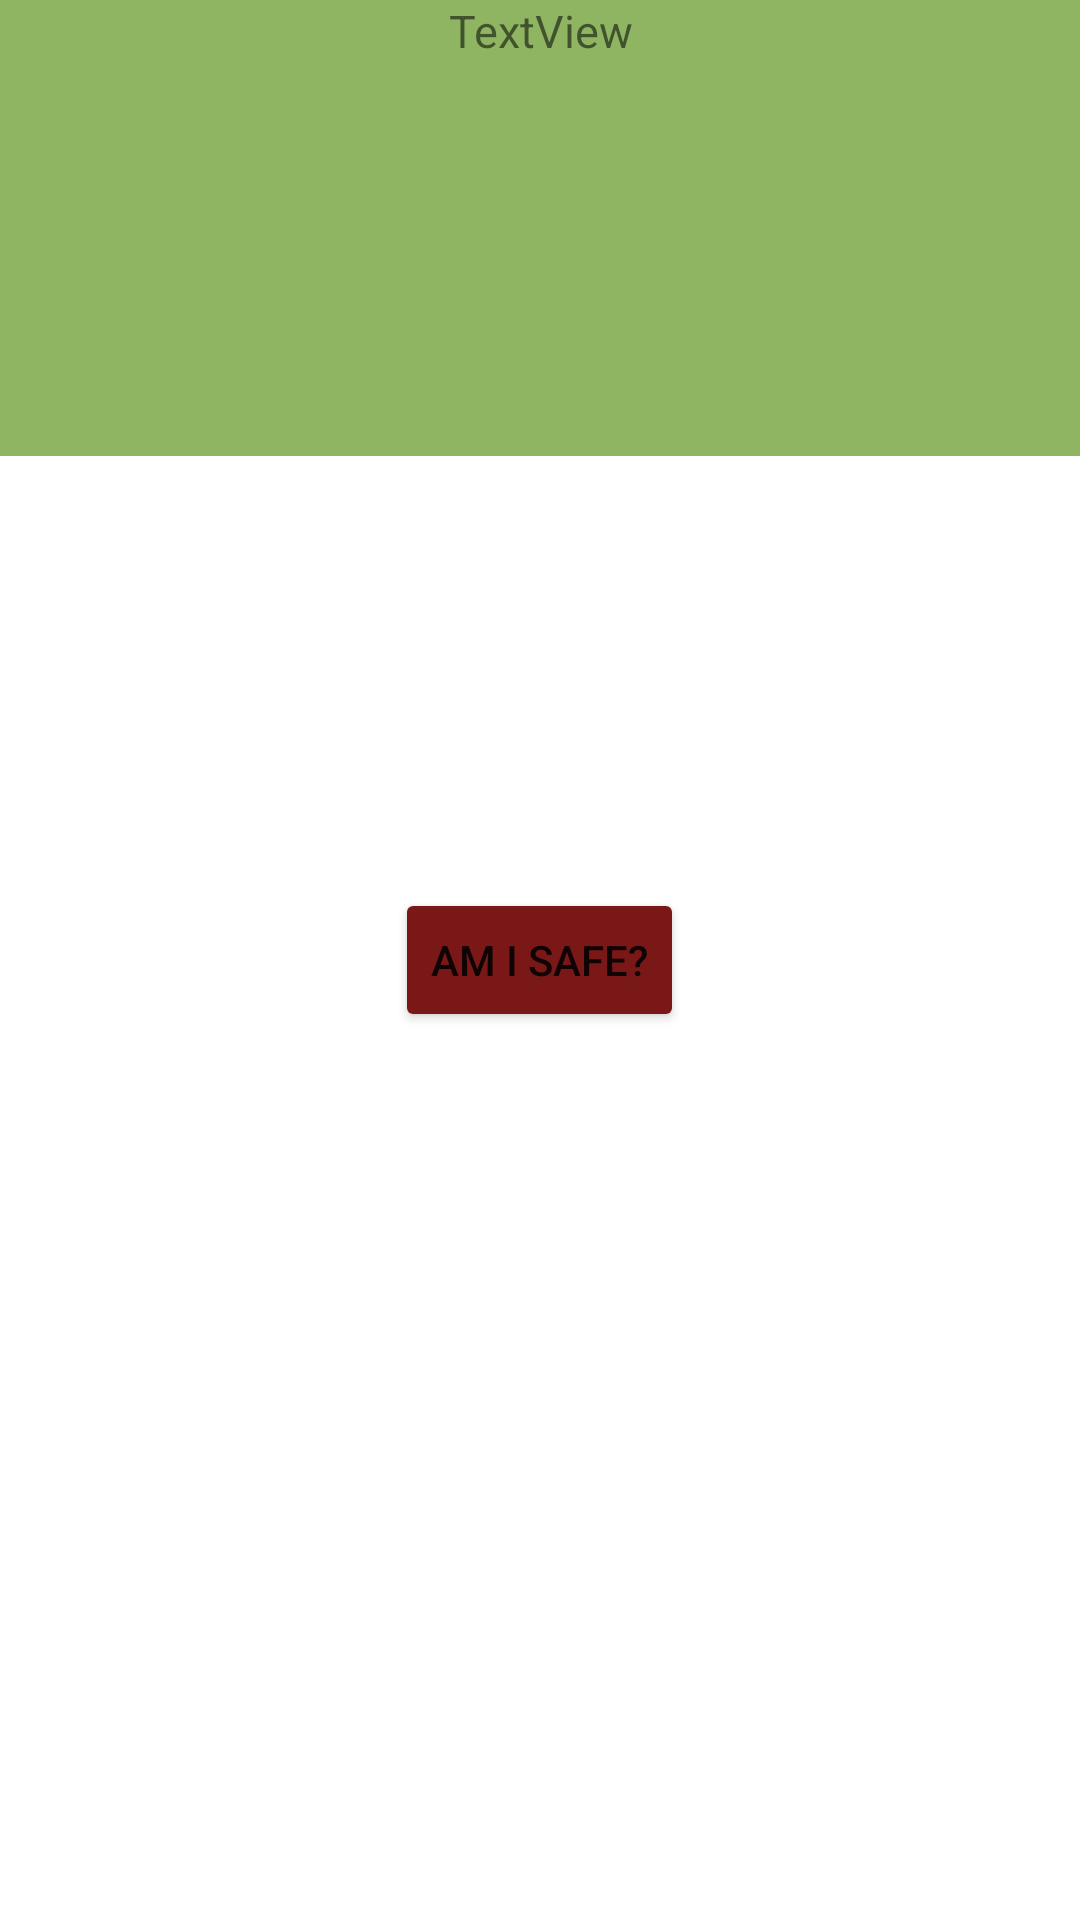

Android layout source for this screen:
<!-- AndroidManifest.xml: application theme Theme.COVID_app -->
<!-- res/layout/activity_main2.xml -->
<?xml version="1.0" encoding="utf-8"?>
<androidx.coordinatorlayout.widget.CoordinatorLayout xmlns:android="http://schemas.android.com/apk/res/android"
    xmlns:app="http://schemas.android.com/apk/res-auto"
    xmlns:tools="http://schemas.android.com/tools"
    android:layout_width="match_parent"
    android:layout_height="match_parent"
    android:layout_marginTop="60dp"
    tools:context=".MainActivity2">

    <TextView
        android:id="@+id/textView3"
        android:layout_width="match_parent"
        android:layout_height="152dp"
        android:background="#8FB563"
        android:gravity="center|top"
        android:text="TextView"
        android:textSize="15dp" />

    <Button
        android:id="@+id/button5"
        android:layout_width="wrap_content"
        android:layout_height="wrap_content"
        android:layout_gravity="center"
        android:text="Am I Safe?"
        app:backgroundTint="#7A1818"
        app:layout_anchorGravity="end" />


</androidx.coordinatorlayout.widget.CoordinatorLayout>
<!-- resources referenced by this layout -->
<resources>
  <style name="Theme.COVID_app" parent="Theme.MaterialComponents.DayNight.DarkActionBar">
          
          <item name="colorPrimary">@color/purple_500</item>
          <item name="colorPrimaryVariant">@color/purple_700</item>
          <item name="colorOnPrimary">@color/white</item>
          
          <item name="colorSecondary">@color/teal_200</item>
          <item name="colorSecondaryVariant">@color/teal_700</item>
          <item name="colorOnSecondary">@color/black</item>
          
          <item name="android:statusBarColor" tools:targetApi="l">?attr/colorPrimaryVariant</item>
          
      </style>
  <!-- not gathered from this repository: default colours our renderer supplied (Android Studio template values) -->
  <color name="purple_500">#FF6200EE</color>
  <color name="purple_700">#FF3700B3</color>
  <color name="teal_200">#FF03DAC5</color>
  <color name="teal_700">#FF018786</color>
  <color name="black">#FF000000</color>
  <color name="white">#FFFFFFFF</color>
</resources>
